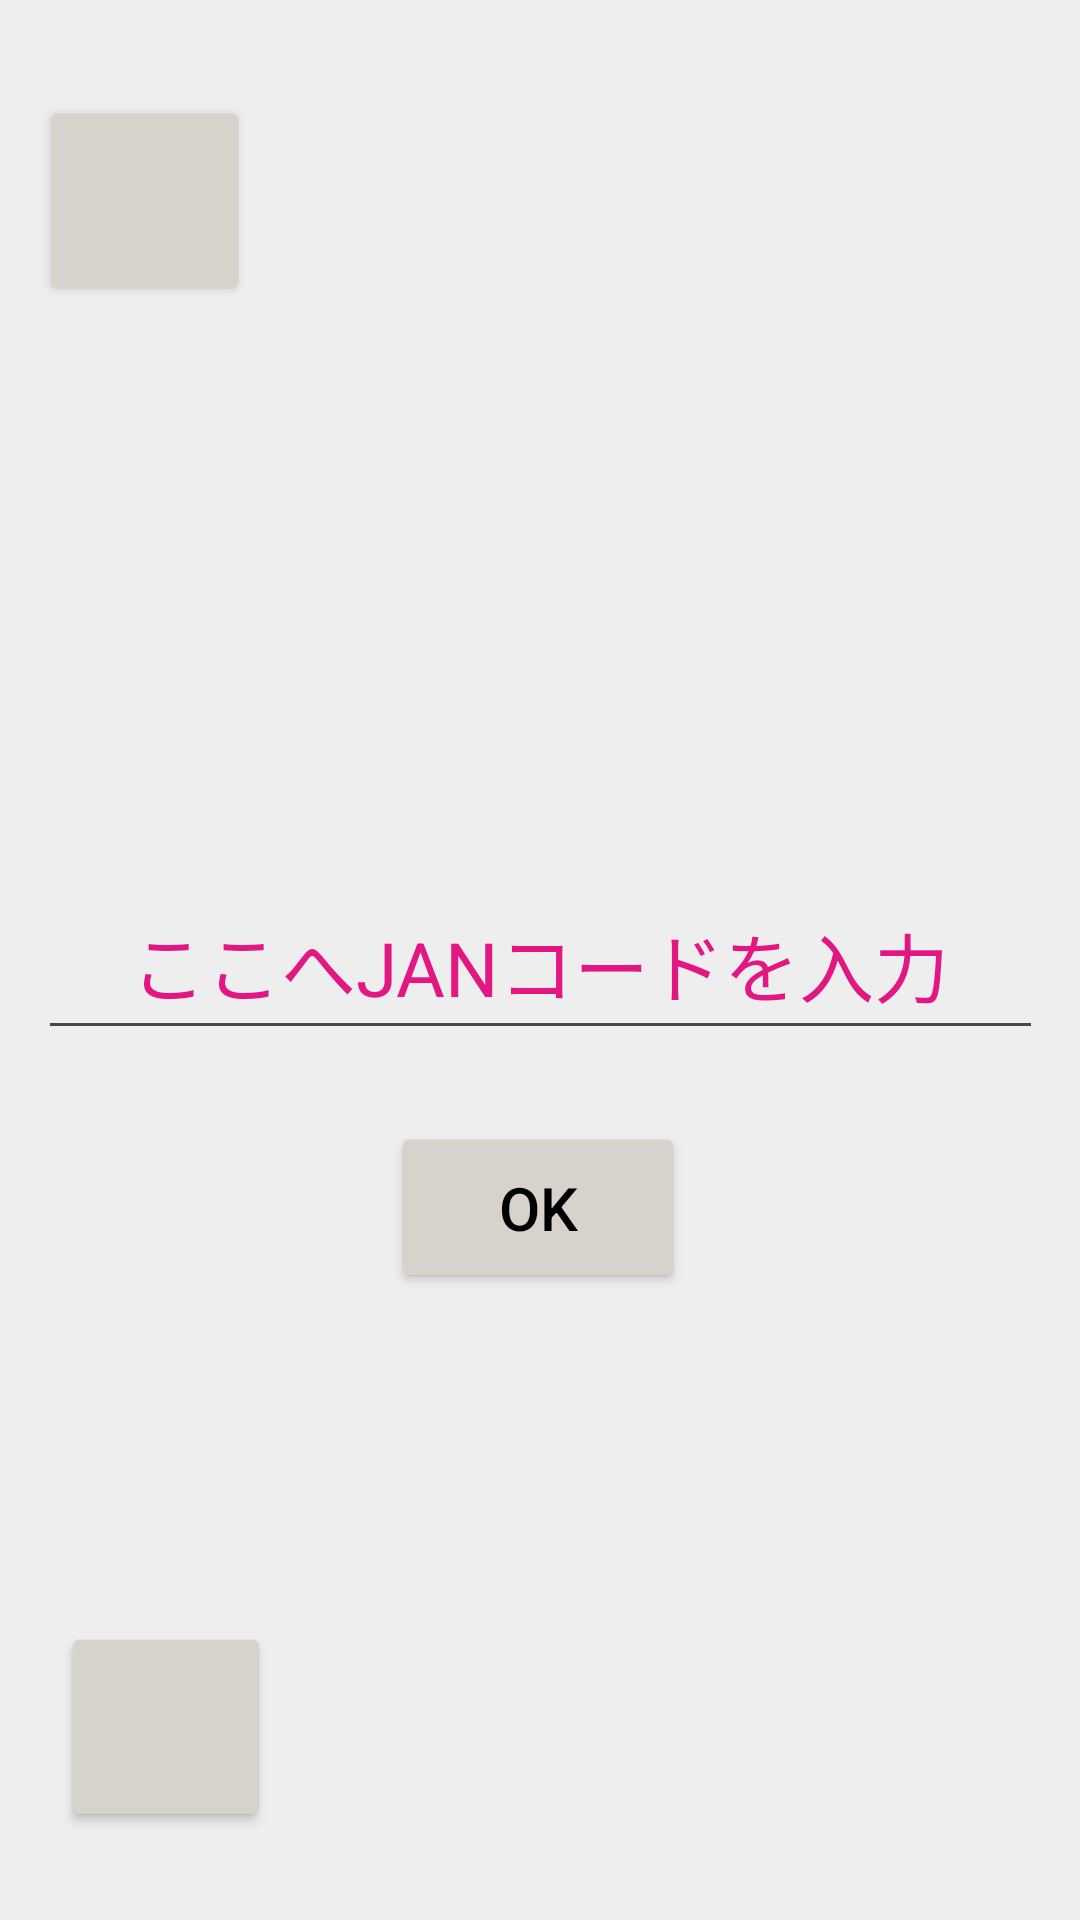

Here is an Android app screen rendered from its layout file. Give the layout XML and the strings, colors and styles it references.
<!-- AndroidManifest.xml: application theme Theme.TORUJANApp -->
<!-- res/layout/activity_manual_input.xml -->
<?xml version="1.0" encoding="utf-8"?>
<androidx.constraintlayout.widget.ConstraintLayout xmlns:android="http://schemas.android.com/apk/res/android"
    xmlns:app="http://schemas.android.com/apk/res-auto"
    xmlns:tools="http://schemas.android.com/tools"
    android:id="@+id/main"
    android:layout_width="match_parent"
    android:layout_height="match_parent"
    android:background="#EEEEEE"
    tools:context=".manualInputActivity">



    <Button
        android:id="@+id/homeButton"
        android:layout_width="70dp"
        android:layout_height="70dp"
        android:layout_marginTop="32dp"
        android:backgroundTint="#D7D2CB"
        android:text=""
        app:cornerRadius="10dp"
        app:layout_constraintEnd_toEndOf="parent"
        app:layout_constraintHorizontal_bias="0.046"
        app:layout_constraintStart_toStartOf="parent"
        app:layout_constraintTop_toTopOf="parent" />

    <ImageView
        android:id="@+id/homeimage"
        android:layout_width="66dp"
        android:layout_height="54dp"
        app:layout_constraintBottom_toBottomOf="@+id/homeButton"
        app:layout_constraintEnd_toEndOf="@+id/homeButton"
        app:layout_constraintStart_toStartOf="@+id/homeButton"
        app:layout_constraintTop_toTopOf="@+id/homeButton"
        app:srcCompat="@drawable/home" />

    <EditText
        android:id="@+id/janInput"
        android:layout_width="335dp"
        android:layout_height="60dp"
        android:ems="10"
        android:inputType="number"
        android:hint="ここへJANコードを入力"
        android:textAlignment="center"
        android:textColorHint="#E21782"
        android:textSize="25sp"
        android:textColor="@color/black"
        app:layout_constraintBottom_toBottomOf="parent"
        app:layout_constraintEnd_toEndOf="parent"
        app:layout_constraintStart_toStartOf="parent"
        app:layout_constraintTop_toTopOf="parent" />

    <Button
        android:id="@+id/okButton"
        android:layout_width="98dp"
        android:layout_height="57dp"
        android:layout_marginTop="24dp"
        android:backgroundTint="#D7D2CB"
        android:text="OK"
        android:textColor="@color/black"
        android:textSize="20sp"
        app:cornerRadius="10dp"
        app:layout_constraintEnd_toEndOf="parent"
        app:layout_constraintHorizontal_bias="0.498"
        app:layout_constraintStart_toStartOf="parent"
        app:layout_constraintTop_toBottomOf="@+id/janInput" />

    <Button
        android:id="@+id/backButton"
        android:layout_width="70dp"
        android:layout_height="70dp"
        android:layout_marginBottom="24dp"
        android:backgroundTint="#D7D2CB"
        android:text=""
        app:cornerRadius="10dp"
        app:layout_constraintBottom_toBottomOf="parent"
        app:layout_constraintEnd_toEndOf="parent"
        app:layout_constraintHorizontal_bias="0.07"
        app:layout_constraintStart_toStartOf="parent"
        app:layout_constraintTop_toBottomOf="@+id/homeButton"
        app:layout_constraintVertical_bias="0.988" />

    <ImageView
        android:id="@+id/imageView"
        android:layout_width="54dp"
        android:layout_height="57dp"

        app:layout_constraintBottom_toBottomOf="@+id/backButton"
        app:layout_constraintEnd_toEndOf="@+id/backButton"
        app:layout_constraintStart_toStartOf="@+id/backButton"
        app:layout_constraintTop_toTopOf="@+id/backButton"
        app:srcCompat="@drawable/back" />
</androidx.constraintlayout.widget.ConstraintLayout>
<!-- resources referenced by this layout -->
<resources>
  <!-- drawable back: png bitmap (drawable, 1591 bytes) -->
  <!-- drawable home: png bitmap (drawable, 1655 bytes) -->
  <style name="Theme.TORUJANApp" parent="Base.Theme.TORUJANApp" />
  <style name="Base.Theme.TORUJANApp" parent="Theme.Material3.DayNight.NoActionBar">
          
          
      </style>
  <!-- not gathered from this repository: default colours our renderer supplied (Android Studio template values) -->
  <color name="black">#FF000000</color>
</resources>
